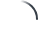
t = 0.00 s
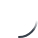
t = 0.23 s
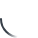
t = 0.45 s
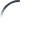
t = 0.68 s

The animated SVG that drew these frames (rendered in a browser with its animation timeline set to each time). Animation: 2 SMIL elements (animateTransform=2); one cycle of 0.90 s, repeats indefinitely.

<svg width="38" height="38" xmlns="http://www.w3.org/2000/svg"><defs><linearGradient x1="8.042%" y1="0%" x2="65.682%" y2="23.865%" id="a"><stop stop-color="#373f48" stop-opacity="0" offset="0%"/><stop stop-color="#373f48" stop-opacity=".631" offset="63.146%"/><stop stop-color="#373f48" offset="100%"/></linearGradient></defs><g transform="translate(1 1)" fill="none" fill-rule="evenodd"><path d="M36 18c0-9.94-8.06-18-18-18" stroke="url(#a)" stroke-width="2"><animateTransform attributeName="transform" type="rotate" from="0 18 18" to="360 18 18" dur="0.9s" repeatCount="indefinite"/></path><circle fill="#373f48" cx="36" cy="18" r="1"><animateTransform attributeName="transform" type="rotate" from="0 18 18" to="360 18 18" dur="0.9s" repeatCount="indefinite"/></circle></g></svg>
